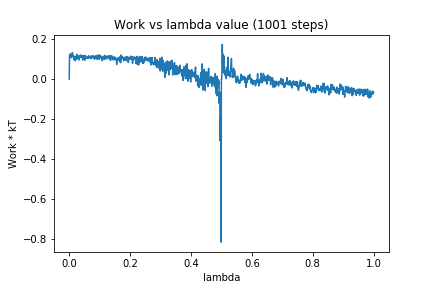

Data behind this chart, as committed beside it:
0, 0.0
1, 0.1184
2, 0.1182
3, 0.1266
4, 0.121
5, 0.1183
6, 0.107
7, 0.1157
8, 0.1215
9, 0.1241
10, 0.1331
11, 0.1308
12, 0.1237
13, 0.1097
14, 0.1175
15, 0.1019
16, 0.1048
17, 0.09512
18, 0.1134
19, 0.09179
20, 0.1101
21, 0.1056
22, 0.1143
23, 0.1093
24, 0.09854
25, 0.1247
26, 0.1157
27, 0.1038
28, 0.1098
29, 0.1098
30, 0.1064
31, 0.1162
32, 0.09526
33, 0.1085
34, 0.1153
35, 0.113
36, 0.1198
37, 0.1122
38, 0.1099
39, 0.1195
40, 0.1108
41, 0.1184
42, 0.1075
43, 0.1166
44, 0.09585
45, 0.09887
46, 0.1111
47, 0.1063
48, 0.1181
49, 0.1037
50, 0.115
51, 0.09462
52, 0.1191
53, 0.1116
54, 0.1063
55, 0.1078
56, 0.1067
57, 0.1046
58, 0.1109
59, 0.1066
60, 0.1047
... 940 more rows
